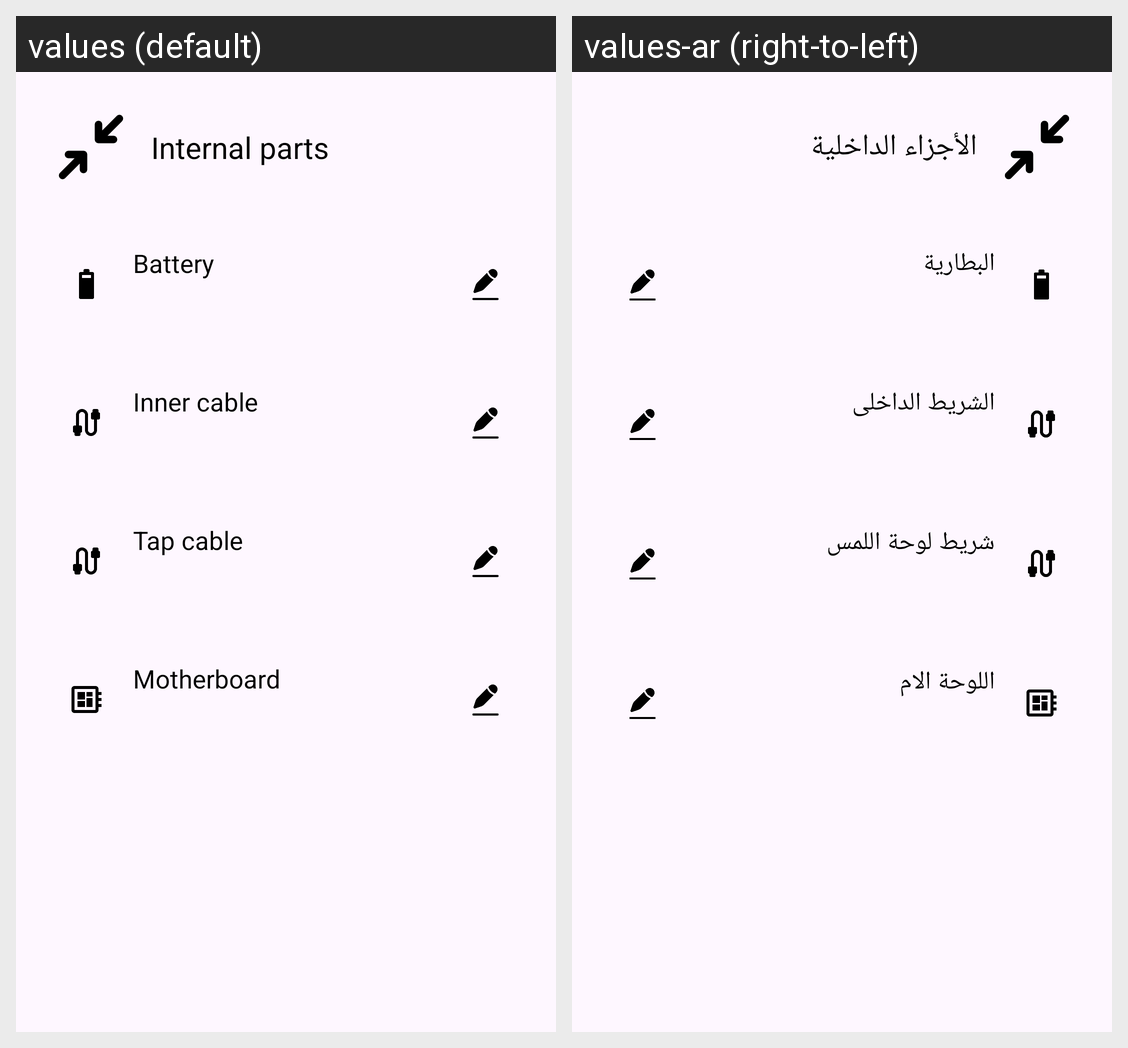

Locale-by-locale string values for the Android screen shown in this grid:
Android screen res/layout/fragment_inside.xml rendered under 2 locales, left to right: values (default), values-ar (right-to-left). Device: Nexus 5 (rendered at 1080×1920; each locale shown at half size, 540×960, under a caption strip naming it); theme Theme.FreeKick.
Strings drawn on this screen, with the default value and each locale's value (text and hints the layout hard-codes, and strings that could not be matched under every locale, appear in the picture but are not listed):

internal_parts
  values: Internal parts
  values-ar: الأجزاء الداخلية

battery
  values: Battery
  values-ar: البطارية

inner_cable
  values: Inner cable
  values-ar: الشريط الداخلى

tap_cable
  values: Tap cable
  values-ar: شريط لوحة اللمس

motherboard
  values: Motherboard
  values-ar: اللوحة الام
